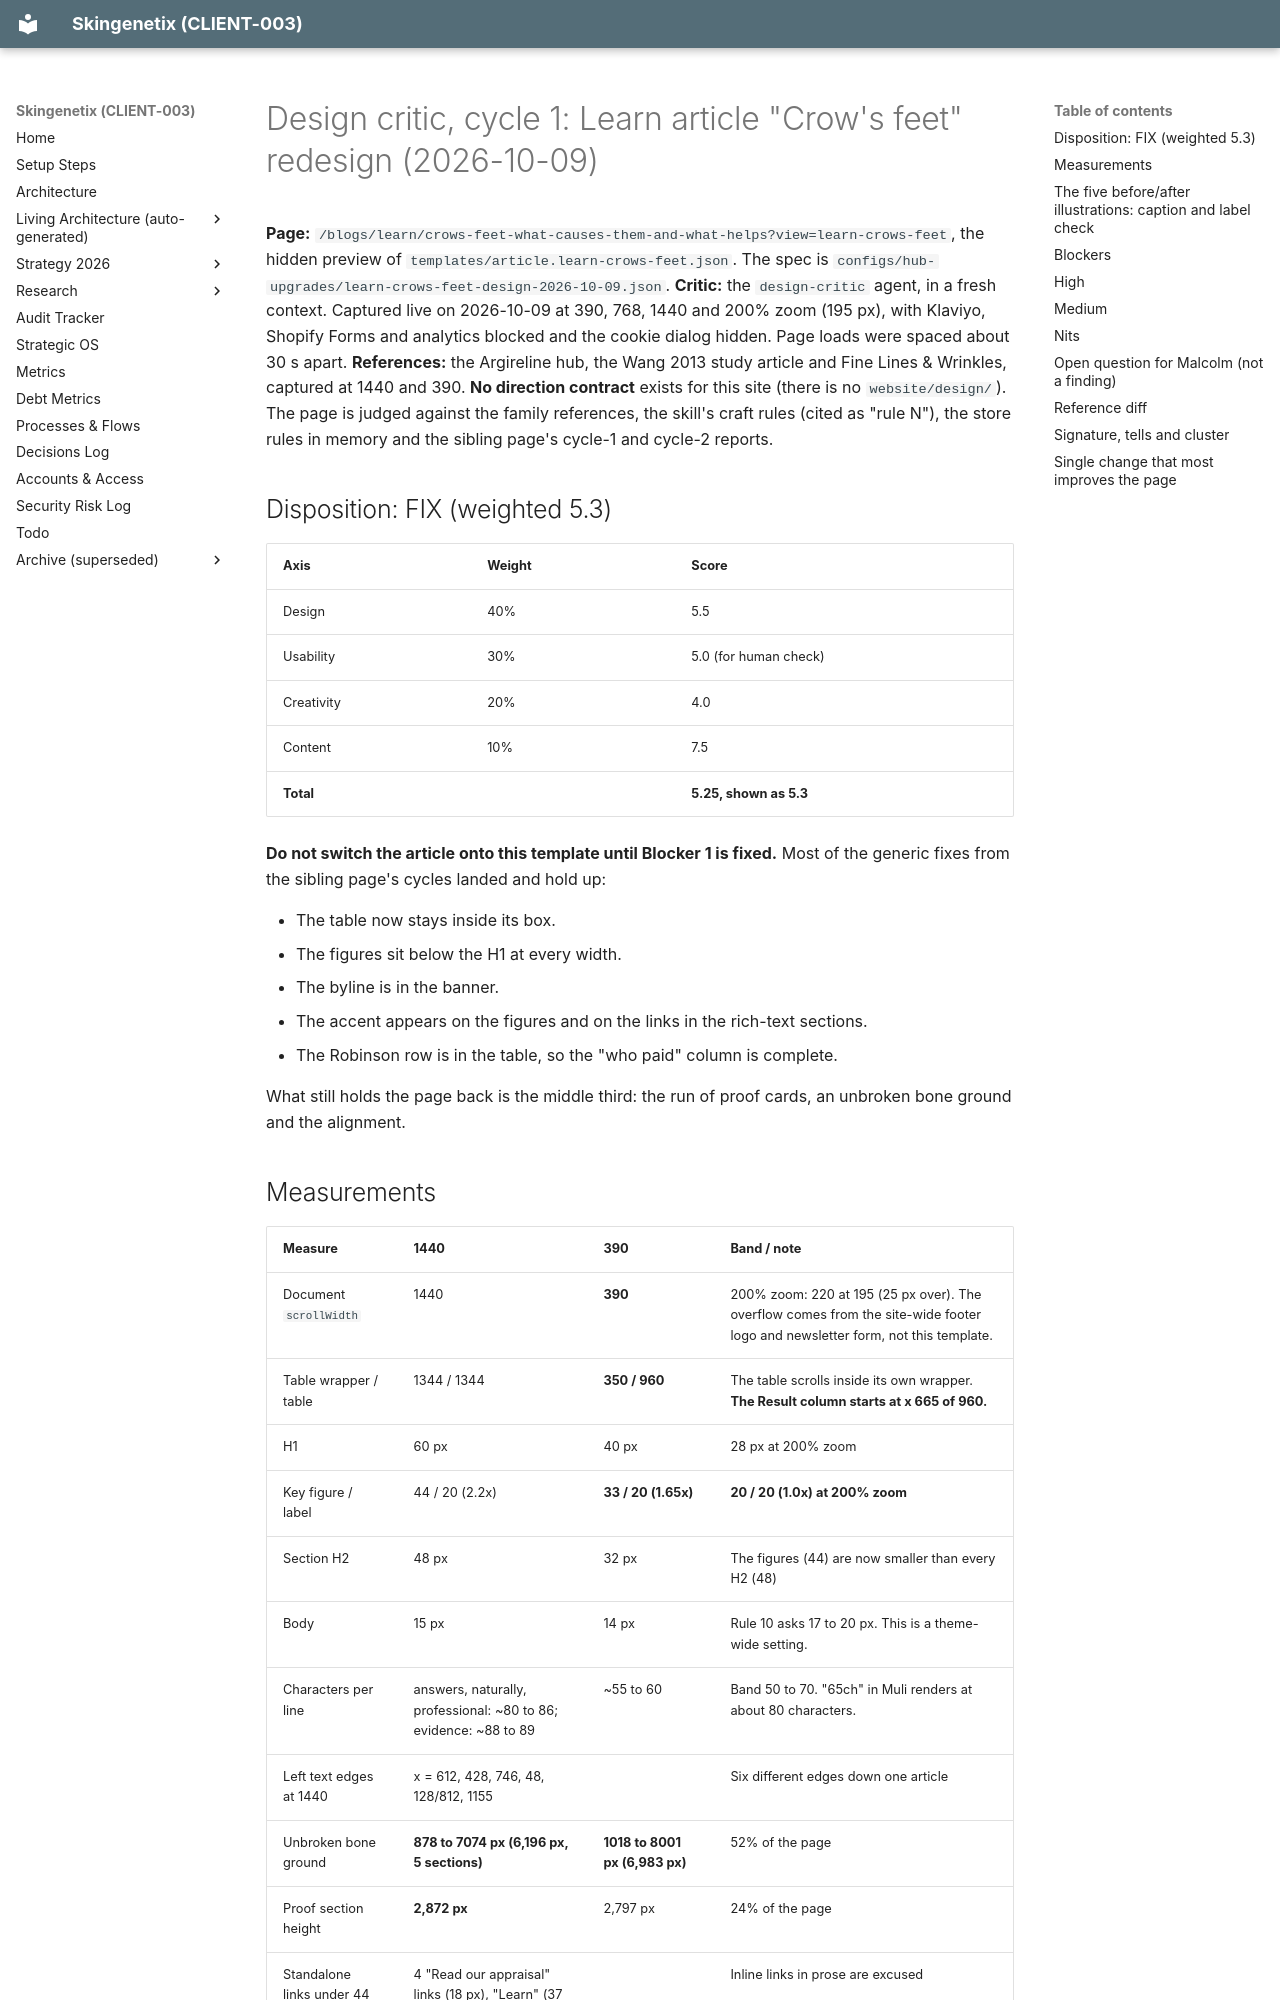

repository: MrSmithNL/skingenetix-website · page: audits/2026-10-09-learn-crows-feet-design-critic-cycle-1/index.html · generator: mkdocs

# Design critic, cycle 1: Learn article "Crow's feet" redesign (2026-10-09)

**Page:** `/blogs/learn/crows-feet-what-causes-them-and-what-helps?view=learn-crows-feet`, the hidden preview of
`templates/article.learn-crows-feet.json`. The spec is `configs/hub-upgrades/learn-crows-feet-design-2026-10-09.json`.
**Critic:** the `design-critic` agent, in a fresh context. Captured live on 2026-10-09 at 390, 768, 1440 and 200% zoom (195 px), with
Klaviyo, Shopify Forms and analytics blocked and the cookie dialog hidden. Page loads were spaced about 30 s apart.
**References:** the Argireline hub, the Wang 2013 study article and Fine Lines & Wrinkles, captured at 1440 and 390.
**No direction contract** exists for this site (there is no `website/design/`). The page is judged against the family references, the
skill's craft rules (cited as "rule N"), the store rules in memory and the sibling page's cycle-1 and cycle-2 reports.

## Disposition: FIX (weighted 5.3)

| Axis       | Weight | Score                  |
| ---------- | ------ | ---------------------- |
| Design     | 40%    | 5.5                    |
| Usability  | 30%    | 5.0 (for human check)  |
| Creativity | 20%    | 4.0                    |
| Content    | 10%    | 7.5                    |
| **Total**  |        | **5.25, shown as 5.3** |

**Do not switch the article onto this template until Blocker 1 is fixed.** Most of the generic fixes from the sibling page's cycles landed
and hold up:

- The table now stays inside its box.
- The figures sit below the H1 at every width.
- The byline is in the banner.
- The accent appears on the figures and on the links in the rich-text sections.
- The Robinson row is in the table, so the "who paid" column is complete.

What still holds the page back is the middle third: the run of proof cards, an unbroken bone ground and the alignment.
